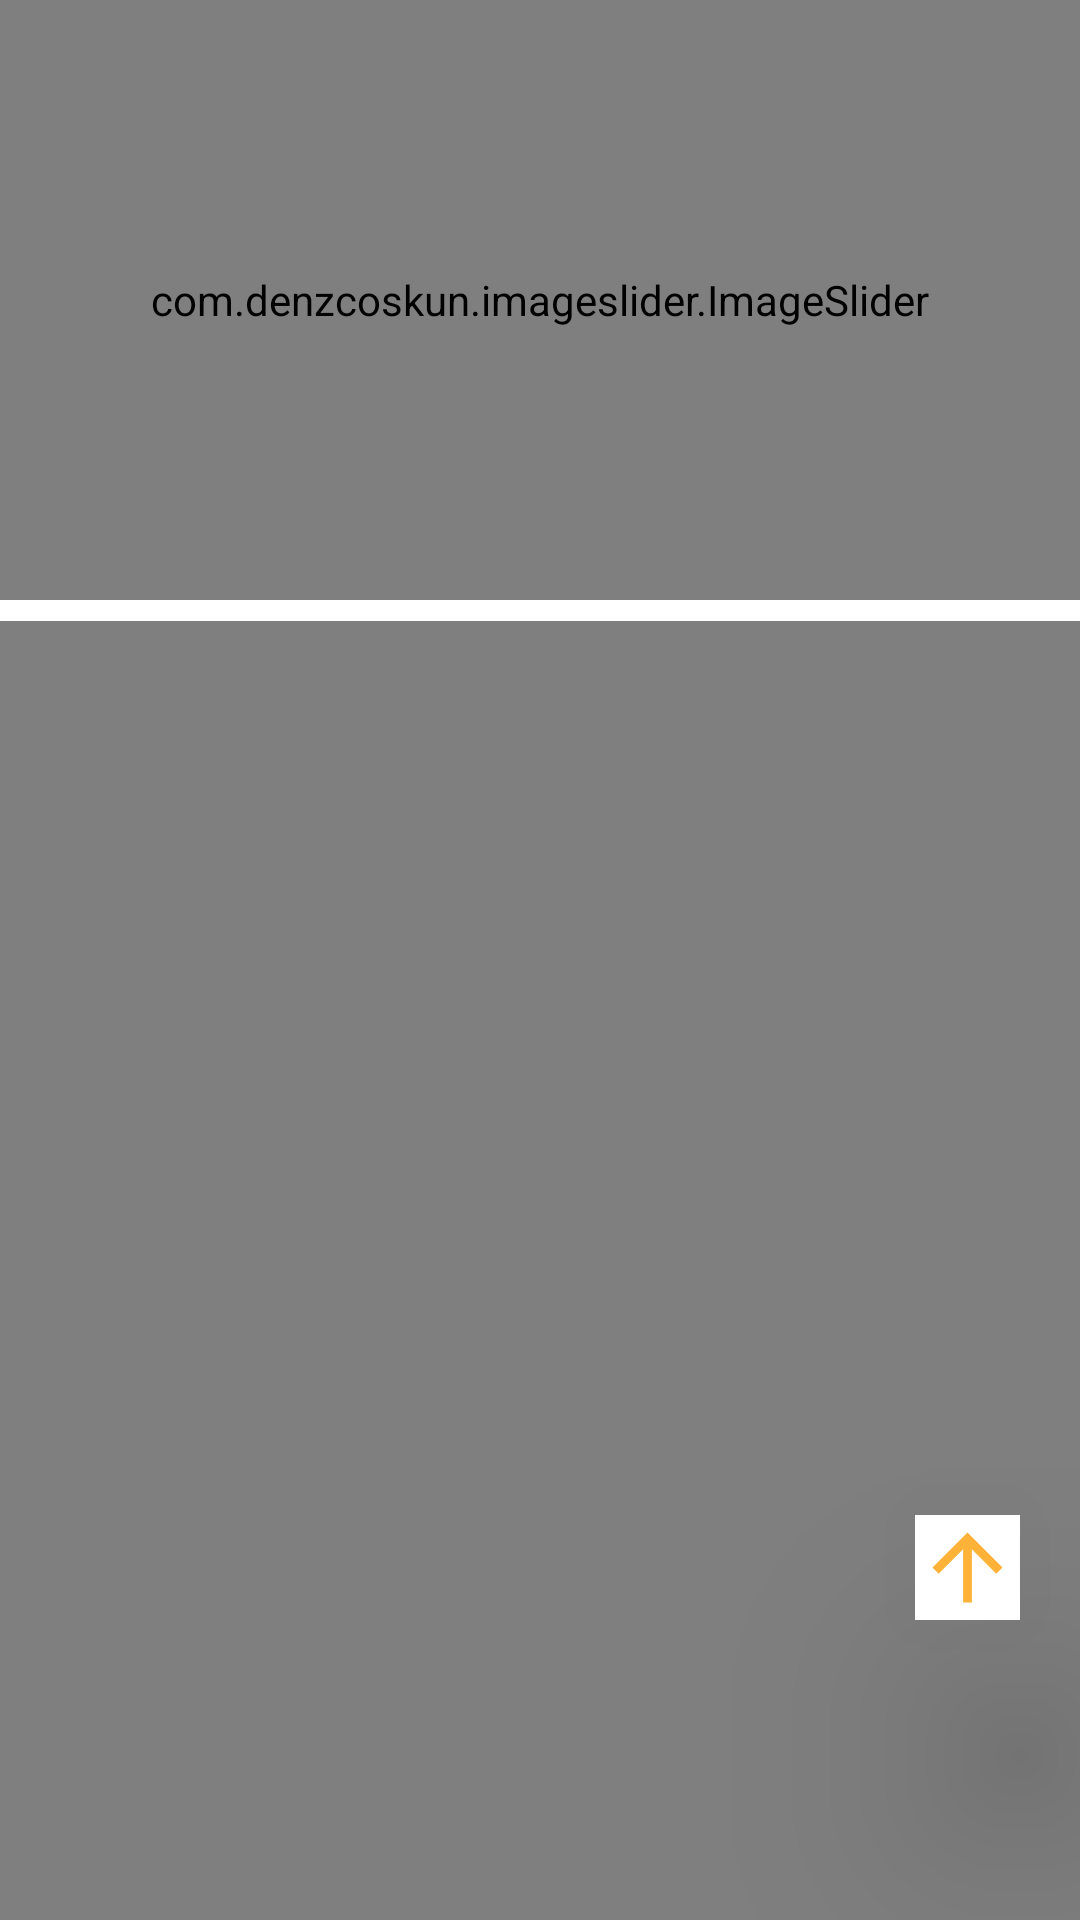

Write the Android layout XML for this screen, with the resource values it uses.
<!-- AndroidManifest.xml: application theme Theme.Wallpaper_advance -->
<!-- res/layout/fragment_main_image.xml -->
<?xml version="1.0" encoding="utf-8"?>
<androidx.constraintlayout.widget.ConstraintLayout xmlns:android="http://schemas.android.com/apk/res/android"
    xmlns:app="http://schemas.android.com/apk/res-auto"
    xmlns:tools="http://schemas.android.com/tools"
    android:layout_width="match_parent"
    android:layout_height="match_parent"
    tools:context=".main_image">

    <androidx.core.widget.NestedScrollView
        android:layout_width="match_parent"
        android:layout_height="match_parent"
        app:layout_constraintBottom_toBottomOf="parent"
        app:layout_constraintTop_toTopOf="parent">

        <LinearLayout
            android:layout_width="match_parent"
            android:layout_height="match_parent"
            android:orientation="vertical">

            <com.denzcoskun.imageslider.ImageSlider
                android:id="@+id/image_slider"
                android:layout_width="match_parent"
                android:layout_height="200dp"
                android:layout_marginBottom="7dp"
                android:textAlignment="center"
                app:iss_auto_cycle="true"
                app:iss_delay="100"
                app:iss_period="3000"
                app:iss_text_align="center"
                app:layout_constraintEnd_toEndOf="parent"
                app:layout_constraintStart_toStartOf="parent"
                app:layout_constraintTop_toTopOf="parent" />

            <androidx.swiperefreshlayout.widget.SwipeRefreshLayout
                android:id="@+id/swipetorefresh"
                android:layout_width="match_parent"
                android:layout_height="1000dp"
                app:layout_constraintBottom_toBottomOf="parent"
                app:layout_constraintEnd_toEndOf="parent"
                app:layout_constraintStart_toStartOf="parent"
                app:layout_constraintTop_toBottomOf="@+id/image_slider">

                <androidx.recyclerview.widget.RecyclerView
                    android:id="@+id/recyclerview"
                    android:layout_width="match_parent"
                    android:layout_height="wrap_content"
                    android:scrollbarStyle="insideInset"
                    app:layoutManager="androidx.recyclerview.widget.GridLayoutManager"
                    app:spanCount="2"
                    tools:listitem="@layout/image_item" />

            </androidx.swiperefreshlayout.widget.SwipeRefreshLayout>

        </LinearLayout>

    </androidx.core.widget.NestedScrollView>


    <ImageView
        android:id="@+id/backtotop"
        android:layout_width="35dp"
        android:layout_height="35dp"
        android:layout_marginRight="20dp"
        android:layout_marginBottom="100dp"
        android:background="@color/white"
        android:elevation="50dp"
        android:src="@drawable/ic_baseline_arrow_upward_24"
        app:layout_constraintBottom_toBottomOf="parent"
        app:layout_constraintCircleRadius="10dp"
        app:layout_constraintEnd_toEndOf="parent" />

    <androidx.constraintlayout.widget.ConstraintLayout
        android:id="@+id/nofound"
        android:layout_width="wrap_content"
        android:layout_height="wrap_content"
        android:visibility="gone"
        app:layout_constraintBottom_toBottomOf="parent"
        app:layout_constraintEnd_toEndOf="parent"
        app:layout_constraintStart_toStartOf="parent"
        app:layout_constraintTop_toTopOf="parent">

        <ImageView
            android:id="@+id/nofound1"
            android:layout_width="200dp"
            android:layout_height="200dp"
            android:src="@drawable/ic_no_file"
            android:textAlignment="center"
            android:visibility="visible"
            app:layout_constraintEnd_toEndOf="parent"
            app:layout_constraintStart_toStartOf="parent"
            app:layout_constraintTop_toTopOf="parent" />

        <TextView
            android:id="@+id/textView"
            android:layout_width="wrap_content"
            android:layout_height="wrap_content"
            android:text="NO ITEM FOUND"
            android:textColor="@color/yelloworwhite"
            android:textSize="15sp"
            android:textStyle="bold"
            app:layout_constraintBottom_toBottomOf="parent"
            app:layout_constraintEnd_toEndOf="parent"
            app:layout_constraintStart_toStartOf="parent" />

    </androidx.constraintlayout.widget.ConstraintLayout>

</androidx.constraintlayout.widget.ConstraintLayout>
<!-- res/layout/image_item.xml (included above) -->
<?xml version="1.0" encoding="utf-8"?>
<androidx.cardview.widget.CardView xmlns:android="http://schemas.android.com/apk/res/android"
    xmlns:app="http://schemas.android.com/apk/res-auto"
    android:layout_width="match_parent"
    android:layout_height="wrap_content"
    android:layout_margin="5dp"
    app:cardBackgroundColor="@color/yelloworwhite"
    app:cardCornerRadius="20dp"
    app:cardElevation="30dp">

    <androidx.constraintlayout.widget.ConstraintLayout
        android:layout_width="match_parent"
        android:id="@+id/layout"
        android:layout_height="wrap_content">

        <ImageView
            android:id="@+id/mainimage"
            android:layout_width="match_parent"
            android:layout_height="300dp"
            android:scaleType="centerCrop"
            android:src="@drawable/ic_home"
            app:layout_constraintEnd_toEndOf="parent"
            app:layout_constraintStart_toStartOf="parent" />

        <androidx.cardview.widget.CardView
            android:id="@+id/cardView"
            android:layout_width="match_parent"
            android:layout_height="40dp"
            app:cardBackgroundColor="#94101018"
            app:layout_constraintBottom_toBottomOf="@+id/mainimage"
            app:layout_constraintEnd_toEndOf="parent"
            app:layout_constraintStart_toStartOf="parent">

            <androidx.constraintlayout.widget.ConstraintLayout
                android:layout_width="match_parent"
                android:layout_height="match_parent"
                android:background="#94101018">

                <TextView
                    android:id="@+id/photographer"
                    android:layout_width="0dp"
                    android:layout_height="wrap_content"
                    android:gravity="center"
                    android:lines="@integer/material_motion_duration_long_1"
                    android:padding="10dp"
                    android:text="Photographer Name"
                    android:textColor="@color/white"
                    android:textSize="17sp"
                    app:layout_constraintBottom_toBottomOf="parent"
                    app:layout_constraintEnd_toEndOf="parent"
                    app:layout_constraintStart_toStartOf="parent"
                    app:layout_constraintTop_toTopOf="parent" />


            </androidx.constraintlayout.widget.ConstraintLayout>

        </androidx.cardview.widget.CardView>

        <ProgressBar
            android:id="@+id/SHOW_PROGRESS"
            android:layout_width="50dp"
            android:layout_height="50dp"
            android:visibility="gone"
            app:layout_constraintBottom_toBottomOf="parent"
            app:layout_constraintEnd_toEndOf="parent"
            app:layout_constraintStart_toStartOf="parent"
            app:layout_constraintTop_toBottomOf="@+id/mainimage" />

    </androidx.constraintlayout.widget.ConstraintLayout>
</androidx.cardview.widget.CardView>
<!-- resources referenced by this layout -->
<resources>
  <color name="white">#FFFFFFFF</color>
  <color name="yelloworwhite">#feb238</color>
  <!-- drawable ic_baseline_arrow_upward_24 (drawable) -->
  <vector xmlns:android="http://schemas.android.com/apk/res/android"
      android:width="24dp"
      android:height="24dp"
      android:tint="@color/yelloworwhite"
      android:viewportWidth="24"
      android:viewportHeight="24">
      <path
          android:fillColor="@color/yelloworwhite"
          android:pathData="M4,12l1.41,1.41L11,7.83V20h2V7.83l5.58,5.59L20,12l-8,-8 -8,8z" />
  </vector>
  <!-- drawable ic_home (drawable) -->
  <vector xmlns:android="http://schemas.android.com/apk/res/android"
      android:width="512dp"
      android:height="512dp"
      android:viewportWidth="512"
      android:viewportHeight="512">
      <path
          android:fillColor="#ffffff"
          android:pathData="M244.3,1.5c-13,3.6 -9.4,0.3 -124.6,115.3 -59.8,59.8 -110.1,110.7 -111.7,113.1 -12.4,18.5 -9.9,43.3 5.9,59.2 9.2,9.1 20.9,13.9 34.3,13.9l6.8,-0 0,80c0,54.1 0.4,81.6 1.1,85.2 3.8,18.2 18.5,34.7 36.7,41 6.6,2.3 7.1,2.3 55.4,2.3 47.6,-0 48.7,-0 51.4,-2.1 1.5,-1.1 3.7,-3.3 4.8,-4.8 2.1,-2.7 2.1,-4 2.6,-69.5l0.5,-66.8 3,-4.9c3.8,-6.1 11.5,-11 18.9,-11.9 2.8,-0.4 16.8,-0.5 31.1,-0.3l26,0.3 5.3,2.9c5,2.8 8.2,6.1 11.3,11.6 1.1,2.1 1.5,14.4 1.9,69.2 0.5,65.4 0.5,66.7 2.6,69.4 1.1,1.5 3.3,3.7 4.8,4.8 2.7,2.1 3.8,2.1 51.4,2.1 48.3,-0 48.8,-0 55.4,-2.3 18.2,-6.3 32.9,-22.8 36.7,-41 0.7,-3.6 1.1,-31.1 1.1,-85.2l0,-80 6.8,-0c24,-0 43.4,-16.3 47.4,-39.8 1.5,-9.2 0,-19 -4.3,-28.2 -2.9,-6 -11.6,-15 -111.8,-115.3 -59.7,-59.8 -110.7,-110.1 -113.3,-111.8 -2.6,-1.7 -7.1,-4 -10,-5.1 -7,-2.7 -20.4,-3.3 -27.5,-1.3z"
          android:strokeColor="#ffffff" />
  </vector>
  <!-- drawable ic_no_file (drawable) -->
  <vector xmlns:android="http://schemas.android.com/apk/res/android"
      android:width="64dp"
      android:height="64dp"
      android:viewportWidth="64"
      android:viewportHeight="64">
      <path
          android:fillColor="@color/yelloworwhite"
          android:pathData="M11.9,4.8l-2.4,2 0,25.2 0,25.2 2.4,1.9c2.1,1.7 4.1,1.9 20.1,1.9 24,-0 22.4,1.5 22.8,-21.2 0.2,-16.2 -0.4,-21.5 -2.5,-19.4 -0.4,0.4 -1,8.9 -1.3,18.9l-0.5,18.2 -18.5,-0 -18.5,-0 0,-25.5 0,-25.5 13.7,-0.3 13.7,-0.3 0.7,3.6c0.8,4.4 3.6,6.5 8.6,6.5 3.5,-0 3.8,-0.2 3.8,-3 0,-1.9 -1.1,-4.2 -2.9,-6.2l-2.9,-3.3 -16.9,-0.3c-15.6,-0.3 -17.1,-0.2 -19.4,1.6zM50,10c1.5,2.8 1.3,3.2 -1.7,2.8 -2.4,-0.2 -2.9,-0.8 -3.1,-3.6 -0.3,-3.1 -0.2,-3.3 1.7,-2.2 1.1,0.6 2.5,1.9 3.1,3z"
          android:strokeColor="@color/yelloworwhite" />
      <path
          android:fillColor="@color/yelloworwhite"
          android:pathData="M34.2,32.5c-2.5,5.5 -0.2,11.5 4.4,11.5 2.5,-0 7.4,-4 7.4,-6 0,-2 -2.9,-6.8 -4.5,-7.4 -3.5,-1.3 -6.2,-0.6 -7.3,1.9zM41.2,34.7c1,0.9 1.8,2.2 1.8,2.9 0,1.3 -3,3.4 -4.9,3.4 -1.4,-0 -2.4,-3.6 -1.6,-6 0.8,-2.4 2.2,-2.5 4.7,-0.3z"
          android:strokeColor="@color/yelloworwhite" />
      <path
          android:fillColor="@color/yelloworwhite"
          android:pathData="M20.6,32.6c-1.5,3.9 -0.2,11.4 2,11.4 1,-0 1.2,-1.1 0.7,-4.5 -0.3,-2.5 -0.3,-4.5 0.1,-4.5 0.4,-0 1.6,2.1 2.7,4.6 1.1,2.5 2.6,4.3 3.2,4.1 3.3,-1.1 3.3,-12.7 0,-12.7 -1.2,-0 -1.4,0.6 -0.9,2.7l0.7,2.8 -2.6,-2.8c-2.9,-3 -5,-3.5 -5.9,-1.1z"
          android:strokeColor="@color/yelloworwhite" />
  </vector>
  <style name="Theme.Wallpaper_advance" parent="Theme.MaterialComponents.DayNight.NoActionBar">
          
          <item name="colorPrimary">@color/maincolor</item>
          <item name="colorPrimaryVariant">@color/maincolor</item>
          <item name="colorOnPrimary">@color/maincolor</item>
          
          <item name="colorSecondary">@color/browntxt</item>
          <item name="colorSecondaryVariant">@color/browntxt</item>
          <item name="colorOnSecondary">@color/browntxt</item>
          
          <item name="android:statusBarColor" tools:targetApi="l">@color/maincolor</item>
          
      </style>
  <color name="maincolor">#000000</color>
  <color name="browntxt">#262630</color>
</resources>
